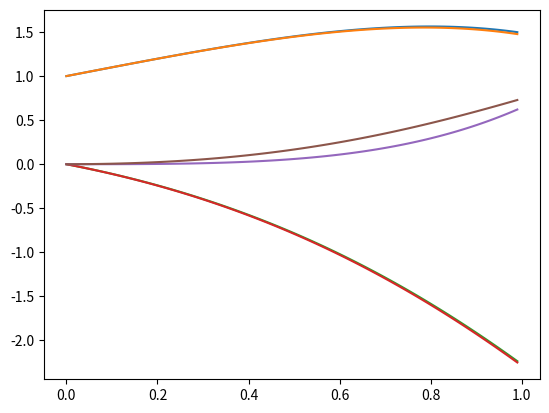

Write the Python code that produced this figure.

import numpy
from math import *
import matplotlib.pyplot as plt
from sympy import Derivative
import sympy as sp
from sympy.core.function import diff
from sympy.core.symbol import Symbol

def euler(h,max,start,w1,w2,f1,f2,y1exact,y2exact):
    t=start
    w1_arr=[]
    w2_arr=[]
    y1exact_arr=[]
    y2exact_arr=[]
    x = Symbol("x")
    globtrunc1 = 0.0
    globtrunc2 = 0.0
    trunc_arr1 = []
    trunc_arr2 = []
    while (t<max):
        globtrunc1 = globtrunc1+abs(y1exact(t)-w1)
        globtrunc2 = globtrunc2+abs(y2exact(t)-w2)
        w1_next=w1+h*f1(w1,w2)
        w2_next=w2+h*f2(w1,w2)
        w1_arr=numpy.append(w1_arr,w1)
        w2_arr=numpy.append(w2_arr,w2)
        y1exact_arr=numpy.append(y1exact_arr,y1exact(t))
        y2exact_arr=numpy.append(y2exact_arr,y2exact(t))
        w1=w1_next
        w2=w2_next
        trunc_arr1=numpy.append(trunc_arr1,globtrunc1)
        trunc_arr2=numpy.append(trunc_arr2,globtrunc2)
        t=t+h
        print(globtrunc1)
    print("solution: ",w1,w2)
    print("error: ",abs(y1exact(t)-w1),abs(y2exact(t)-w2))
    arr = genArr(h,start,max)
    plt.plot(arr,w1_arr)
    plt.plot(arr,y1exact_arr)
    plt.plot(arr,w2_arr)
    plt.plot(arr,y2exact_arr)
    plt.plot(arr,trunc_arr1)
    plt.plot(arr,trunc_arr2)
    plt.show()
def genArr(h,a,b):
    arr = []
    while (a<b):
        arr = numpy.append(arr,a)
        a+=h
    return arr


#euler(0.25 , 1 , 0 , 1 , 0 , lambda a,b : a+b, lambda a,b : -a+b , e ** 1 * cos(1),-e*sin(1))

#euler(0.1 , 1 , 0 , 1 , 0 , lambda a,b : a+b, lambda a,b : -a+b , e ** 1 * cos(1),-e*sin(1))
euler(0.01 , 1 , 0 , 1 , 0 , lambda a,b : a+b, lambda a,b : -a+b ,lambda t :  e ** t * sp.cos(t), lambda t : -e**t*sp.sin(t))
